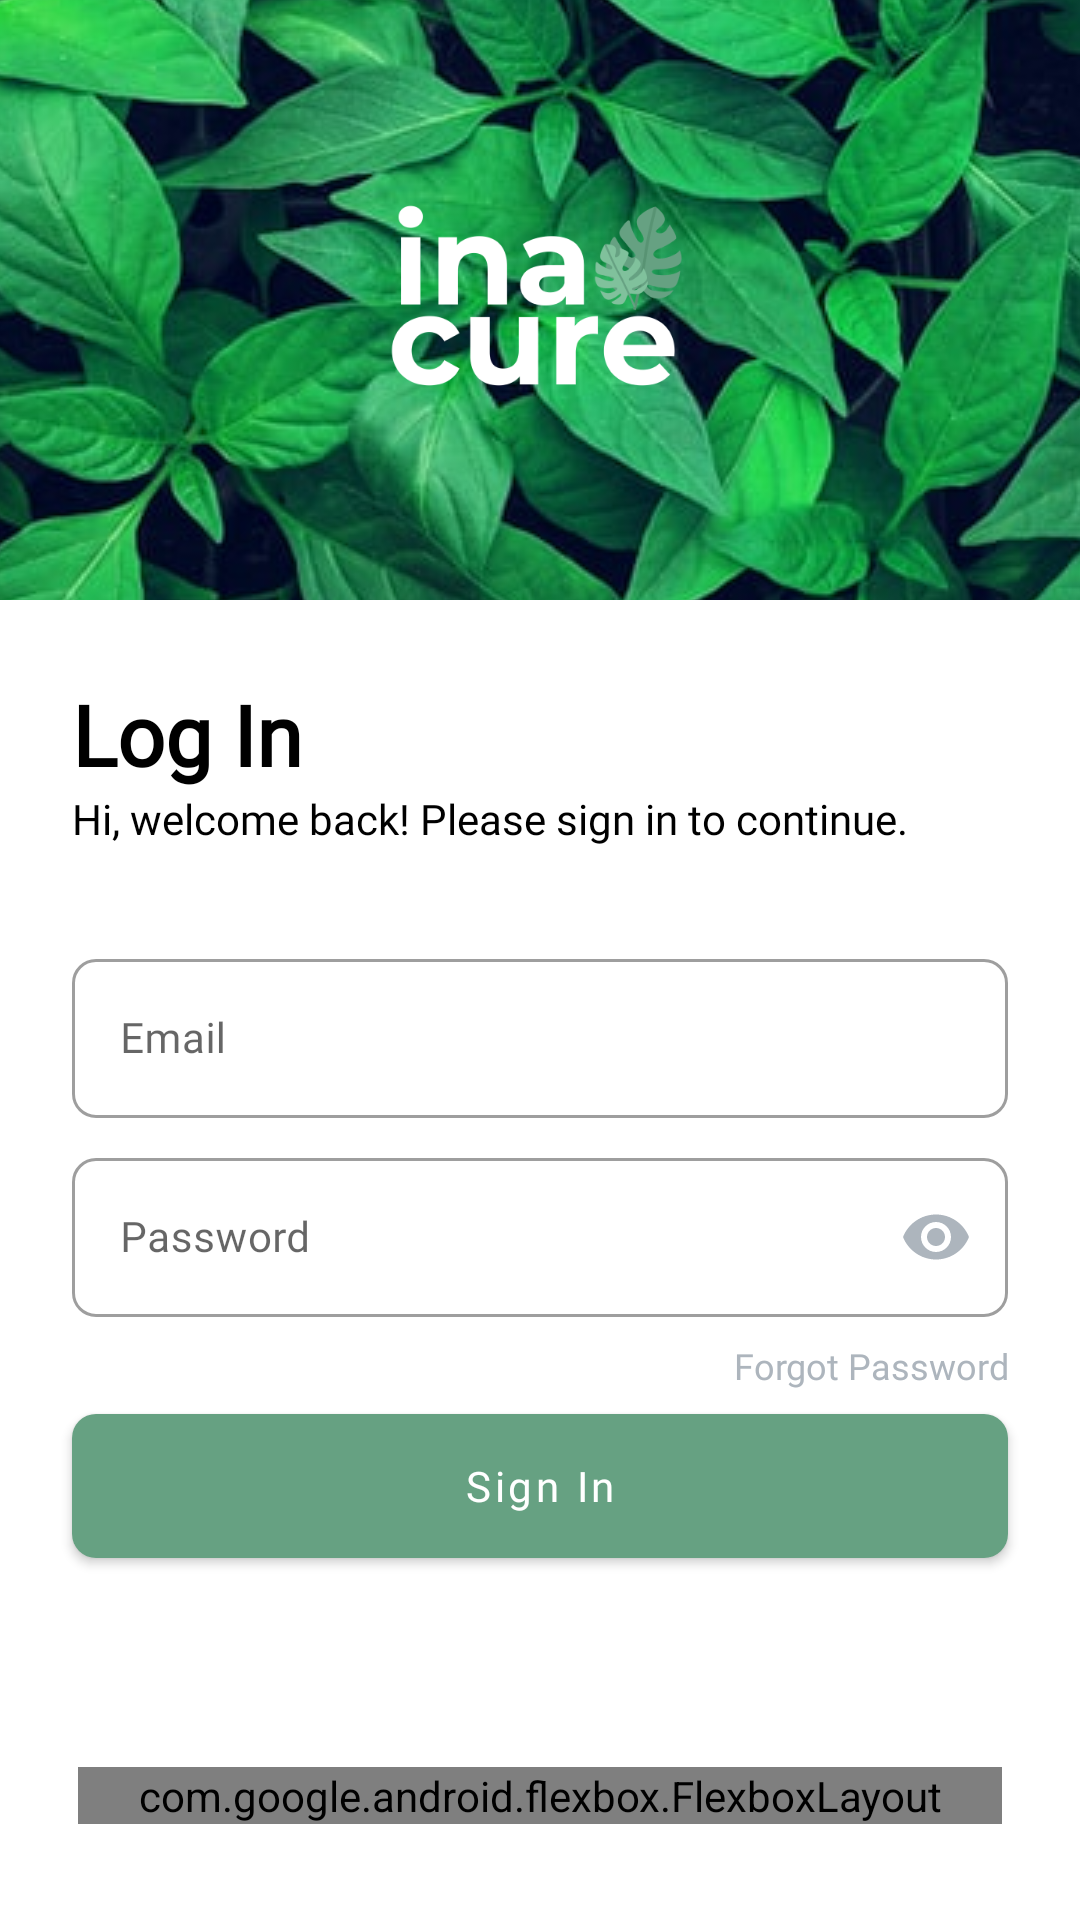

The Android layout XML behind this screen, and the referenced resources:
<!-- AndroidManifest.xml: application theme Theme.Inacure -->
<!-- res/layout/activity_sign_in.xml -->
<?xml version="1.0" encoding="utf-8"?>
<androidx.constraintlayout.widget.ConstraintLayout xmlns:android="http://schemas.android.com/apk/res/android"
    xmlns:app="http://schemas.android.com/apk/res-auto"
    xmlns:tools="http://schemas.android.com/tools"
    android:layout_width="match_parent"
    android:layout_height="match_parent"
    tools:context=".ui.signin.SignInActivity">

    <ImageView
        android:id="@+id/tv_image"
        android:layout_width="0dp"
        android:layout_height="200dp"
        android:contentDescription="@string/image"
        android:scaleType="center"
        android:src="@drawable/lawrence"
        app:layout_constraintEnd_toEndOf="parent"
        app:layout_constraintStart_toStartOf="parent"
        app:layout_constraintTop_toTopOf="parent" />

    <ImageView
        android:id="@+id/imageView3"
        android:layout_width="100dp"
        android:layout_height="100dp"
        android:contentDescription="@string/logo"
        android:src="@drawable/logo_inacure_white"
        app:layout_constraintBottom_toBottomOf="@+id/tv_image"
        app:layout_constraintEnd_toEndOf="parent"
        app:layout_constraintStart_toStartOf="parent"
        app:layout_constraintTop_toTopOf="parent" />


    <TextView
        android:id="@+id/tv_sign_in_title"
        android:layout_width="0dp"
        android:layout_height="wrap_content"
        android:layout_marginStart="24dp"
        android:layout_marginTop="26dp"
        android:layout_marginEnd="24dp"
        android:fontFamily="@font/poppins_semi_bold"
        android:text="@string/log_in"
        android:textColor="@color/black"
        android:textSize="28sp"
        android:textStyle="bold"
        app:layout_constraintEnd_toEndOf="parent"
        app:layout_constraintHorizontal_bias="0.0"
        app:layout_constraintStart_toStartOf="parent"
        app:layout_constraintTop_toBottomOf="@+id/tv_image" />


    <TextView
        android:id="@+id/tv_sub_title"
        android:layout_width="0dp"
        android:layout_height="wrap_content"
        android:layout_marginStart="24dp"
        android:layout_marginEnd="24dp"
        android:fontFamily="@font/poppins_regular"
        android:text="Hi, welcome back! Please sign in to continue."
        android:textColor="@color/black"
        app:layout_constraintEnd_toEndOf="parent"
        app:layout_constraintStart_toStartOf="parent"
        app:layout_constraintTop_toBottomOf="@+id/tv_sign_in_title" />

    <com.google.android.material.textfield.TextInputLayout
        android:id="@+id/til_email"
        style="@style/Widget.MaterialComponents.TextInputLayout.OutlinedBox"
        android:layout_width="0dp"
        android:layout_height="wrap_content"
        android:layout_marginStart="24dp"
        android:layout_marginTop="32dp"
        android:layout_marginEnd="24dp"
        android:hint="@string/email"
        app:boxCornerRadiusBottomEnd="@dimen/my_corner"
        app:boxCornerRadiusBottomStart="@dimen/my_corner"
        app:boxCornerRadiusTopEnd="@dimen/my_corner"
        app:boxCornerRadiusTopStart="@dimen/my_corner"
        app:layout_constraintEnd_toEndOf="parent"
        app:layout_constraintStart_toStartOf="parent"
        app:layout_constraintTop_toBottomOf="@+id/tv_sub_title">

        <com.google.android.material.textfield.TextInputEditText
            android:id="@+id/edit_email"
            android:layout_width="match_parent"
            android:layout_height="wrap_content"
            android:fontFamily="@font/poppins_regular"
            android:inputType="textEmailAddress"
            android:textSize="14sp" />
    </com.google.android.material.textfield.TextInputLayout>

    <com.google.android.material.textfield.TextInputLayout
        android:id="@+id/til_password"
        style="@style/Widget.MaterialComponents.TextInputLayout.OutlinedBox"
        android:layout_width="0dp"
        android:layout_height="wrap_content"
        android:layout_marginStart="24dp"
        android:layout_marginTop="8dp"
        android:layout_marginEnd="24dp"
        android:hint="@string/password"
        app:boxCornerRadiusBottomEnd="@dimen/my_corner"
        app:boxCornerRadiusBottomStart="@dimen/my_corner"
        app:boxCornerRadiusTopEnd="@dimen/my_corner"
        app:boxCornerRadiusTopStart="@dimen/my_corner"
        app:endIconMode="password_toggle"
        app:endIconTint="@color/grey"
        app:layout_constraintEnd_toEndOf="parent"
        app:layout_constraintStart_toStartOf="parent"
        app:layout_constraintTop_toBottomOf="@+id/til_email">

        <com.google.android.material.textfield.TextInputEditText
            android:id="@+id/edit_password"
            android:layout_width="match_parent"
            android:layout_height="wrap_content"
            android:fontFamily="@font/poppins_regular"
            android:inputType="textPassword"
            android:textSize="14sp" />
    </com.google.android.material.textfield.TextInputLayout>

    <TextView
        android:id="@+id/tv_forgot_password"
        android:layout_width="0dp"
        android:layout_height="wrap_content"
        android:layout_marginStart="24dp"
        android:layout_marginTop="8dp"
        android:layout_marginEnd="24dp"
        android:fontFamily="@font/poppins_regular"
        android:text="@string/forgot_password"
        android:textAlignment="textEnd"
        android:textColor="@color/grey"
        android:textSize="12sp"
        app:layout_constraintEnd_toEndOf="parent"
        app:layout_constraintStart_toStartOf="parent"
        app:layout_constraintTop_toBottomOf="@+id/til_password" />

    <com.google.android.material.button.MaterialButton
        android:id="@+id/btn_sign_in"
        android:layout_width="0dp"
        android:layout_height="wrap_content"
        android:layout_marginStart="24dp"
        android:layout_marginTop="8dp"
        android:layout_marginEnd="24dp"
        android:fontFamily="@font/poppins_semi_bold"
        android:insetTop="0dp"
        android:insetBottom="0dp"
        android:text="@string/sign_in"
        android:textAllCaps="false"
        app:cornerRadius="@dimen/my_corner"
        app:elevation="0dp"
        app:layout_constraintEnd_toEndOf="parent"
        app:layout_constraintStart_toStartOf="parent"
        app:layout_constraintTop_toBottomOf="@+id/tv_forgot_password" />

    <TextView
        android:id="@+id/tv_invalid_account"
        android:layout_width="0dp"
        android:layout_height="wrap_content"
        android:layout_marginStart="24dp"
        android:layout_marginTop="16dp"
        android:layout_marginEnd="24dp"
        android:fontFamily="@font/poppins_regular"
        android:text="Invalid email or password"
        android:textAlignment="center"
        android:textColor="#F50000"
        android:visibility="gone"
        app:layout_constraintEnd_toEndOf="parent"
        app:layout_constraintStart_toStartOf="parent"
        app:layout_constraintTop_toBottomOf="@+id/btn_sign_in"
        tools:visibility="visible" />


    <com.google.android.flexbox.FlexboxLayout
        android:id="@+id/fl_not_have_account"
        android:layout_width="0dp"
        android:layout_height="wrap_content"
        android:layout_marginStart="26dp"
        android:layout_marginEnd="26dp"
        android:layout_marginBottom="32dp"
        app:justifyContent="center"
        app:layout_constraintBottom_toBottomOf="parent"
        app:layout_constraintEnd_toEndOf="parent"
        app:layout_constraintStart_toStartOf="parent">

        <TextView
            android:layout_width="wrap_content"
            android:layout_height="wrap_content"
            android:layout_marginEnd="4dp"
            android:fontFamily="@font/poppins_regular"
            android:text="@string/don_t_have_an_account" />

        <TextView
            android:id="@+id/tv_sign_up"
            android:layout_width="wrap_content"
            android:layout_height="wrap_content"
            android:fontFamily="@font/poppins_regular"
            android:text="@string/sign_up"
            android:textColor="@color/blue" />
    </com.google.android.flexbox.FlexboxLayout>

    <androidx.cardview.widget.CardView
        android:id="@+id/cv_loading"
        android:layout_width="wrap_content"
        android:layout_height="wrap_content"
        android:translationZ="100dp"
        android:visibility="gone"
        app:cardCornerRadius="14dp"
        app:cardElevation="0dp"
        app:layout_constraintBottom_toBottomOf="parent"
        app:layout_constraintEnd_toEndOf="parent"
        app:layout_constraintStart_toStartOf="parent"
        app:layout_constraintTop_toTopOf="parent">

        <com.airbnb.lottie.LottieAnimationView
            android:layout_width="200dp"
            android:layout_height="200dp"
            app:lottie_autoPlay="true"
            app:lottie_loop="true"
            app:lottie_rawRes="@raw/loading" />
    </androidx.cardview.widget.CardView>

</androidx.constraintlayout.widget.ConstraintLayout>
<!-- resources referenced by this layout -->
<resources>
  <color name="black">#FF000000</color>
  <color name="blue">#2685CA</color>
  <color name="grey">#ADB5BD</color>
  <dimen name="my_corner">8dp</dimen>
  <!-- drawable lawrence: jpg bitmap (drawable, 172114 bytes) -->
  <!-- drawable logo_inacure_white: png bitmap (drawable, 19779 bytes) -->
  <string name="don_t_have_an_account">Don\'t have an account?</string>
  <string name="email">Email</string>
  <string name="forgot_password">Forgot Password</string>
  <string name="image">Image from unsplash</string>
  <string name="log_in">Log In</string>
  <string name="logo">Logo Inacure</string>
  <string name="password">Password</string>
  <string name="sign_in">Sign In</string>
  <string name="sign_up">Sign Up</string>
  <style name="Theme.Inacure" parent="Theme.MaterialComponents.DayNight.DarkActionBar">
          
          <item name="colorPrimary">@color/green</item>
          <item name="colorPrimaryVariant">@color/green</item>
          <item name="colorOnPrimary">@color/white</item>
          
          <item name="colorSecondary">@color/teal_200</item>
          <item name="colorSecondaryVariant">@color/teal_700</item>
          <item name="colorOnSecondary">@color/black</item>
          
          <item name="android:statusBarColor" tools:targetApi="l">?attr/colorPrimaryVariant</item>
          
      </style>
  <color name="green">#66A182</color>
  <color name="white">#FFFFFFFF</color>
  <color name="teal_200">#FF03DAC5</color>
  <color name="teal_700">#FF018786</color>
</resources>
